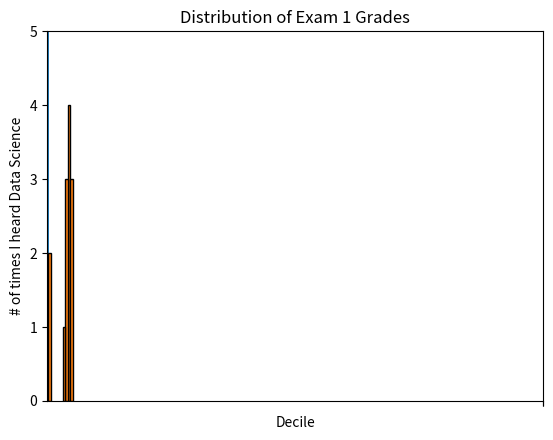

Write Python code to recreate this figure. (Note: this script raises an exception after producing the figure.)
from matplotlib import pyplot as plt

years = [1950, 1960, 1970, 1980, 1990, 2000, 2010]
gdp = [300.2, 543.3, 1075.9, 2862.5, 5979.6, 10289.7, 14958.3]

plt.plot(years, gdp, color="green", marker="o", linestyle = "solid")

plt.title("Nominal GDP")
plt.ylabel("Billions of $")
plt.show()

"""
Bar Charts
"""

movies = ["Annie Hall", "Ben-Hur", "Casablanca", "Gandhi", "West Side Story"]
num_oscars = [5, 11, 3, 8, 10]

plt.bar(range(len(movies)), num_oscars)

plt.title("My Favorite Movies")
plt.ylabel("# of Academy Awards")

plt.xticks(range(len(movies)), movies)

plt.show()

from collections import Counter
grades = [83, 95, 91, 87,70, 0, 85, 82, 100, 67, 73, 77, 0]

histogram = Counter(min(grade // 10 * 10, 90) for grade in grades)

plt.bar([x + 5 for x in histogram.keys()],
        histogram.values(), # type: ignore
        10,
        edgecolor = (0, 0, 0))

plt.axis([-5, 105, 0, 5]) # type: ignore

plt.xticks([10 * i for i in range(11)])
plt.xlabel("Decile")
plt.ylabel("# of Students")
plt.title("Distribution of Exam 1 Grades")
plt.show()

#Be careful, using plt can lead to potentially mmisleading visuals
mentions = [500, 505]
years = [2017, 2018]

plt.bar(years, mentions, 0.8)
plt.xticks(years)
plt.ylabel("# of times I heard Data Science")

plt.ticklabel_format(useOffset=False)

plt.axis([2016.5, 2018.5, 499, 506]) # type: ignore
plt.title("Look at the Increase")
plt.show()

#This is more reasonable
plt.bar(years, mentions, 0.8)
plt.xticks(years)
plt.ylabel("# of times I heard Data Science")

plt.ticklabel_format(useOffset=False)
plt.axis([2016.5, 2018.5, 0, 550]) # type: ignore
plt.title("This looks more reasonable.")
plt.show()

"""
Line Charts
"""
variance = [1, 2, 4, 8, 16, 32, 64, 128, 256]
bias_squared = [256, 128, 64, 32, 16, 8, 4, 2, 1]
total_error = [x + y for x, y in zip(variance, bias_squared)]
xs = [i for i, _ in enumerate(variance)]

plt.plot(xs, variance, "g-", label="variance")
plt.plot(xs, bias_squared, "r-", label="bias^2")
plt.plot(xs, total_error, "b:", label="total error")

plt.legend(loc=9)
plt.xlabel("model complexity")
plt.xticks([])
plt.title("The Bias-Variance Tradeoff")
plt.show()

"""
Scatterplots
"""
friends = [70, 65, 72, 63, 71, 64, 60, 64, 67]
minutes = [175, 170, 205, 120, 220, 130, 105, 145, 190]
labels = ["a", "b", "c", "d", "e", "f", "g", "h", "i"]

plt. scatter(friends, minutes)

for label, friend_count, minute_count in zip(labels, friends, minutes):
    plt.annotate(label, 
                 xy = (friend_count, minute_count),
                 xytext=(5, -5),
                 textcoords="offset points")

plt.title("Daily Minutes vs. Number of Friends")
plt.xlabel("# of friends")
plt.ylabel("daily minutes spent on the site")
plt.show()
